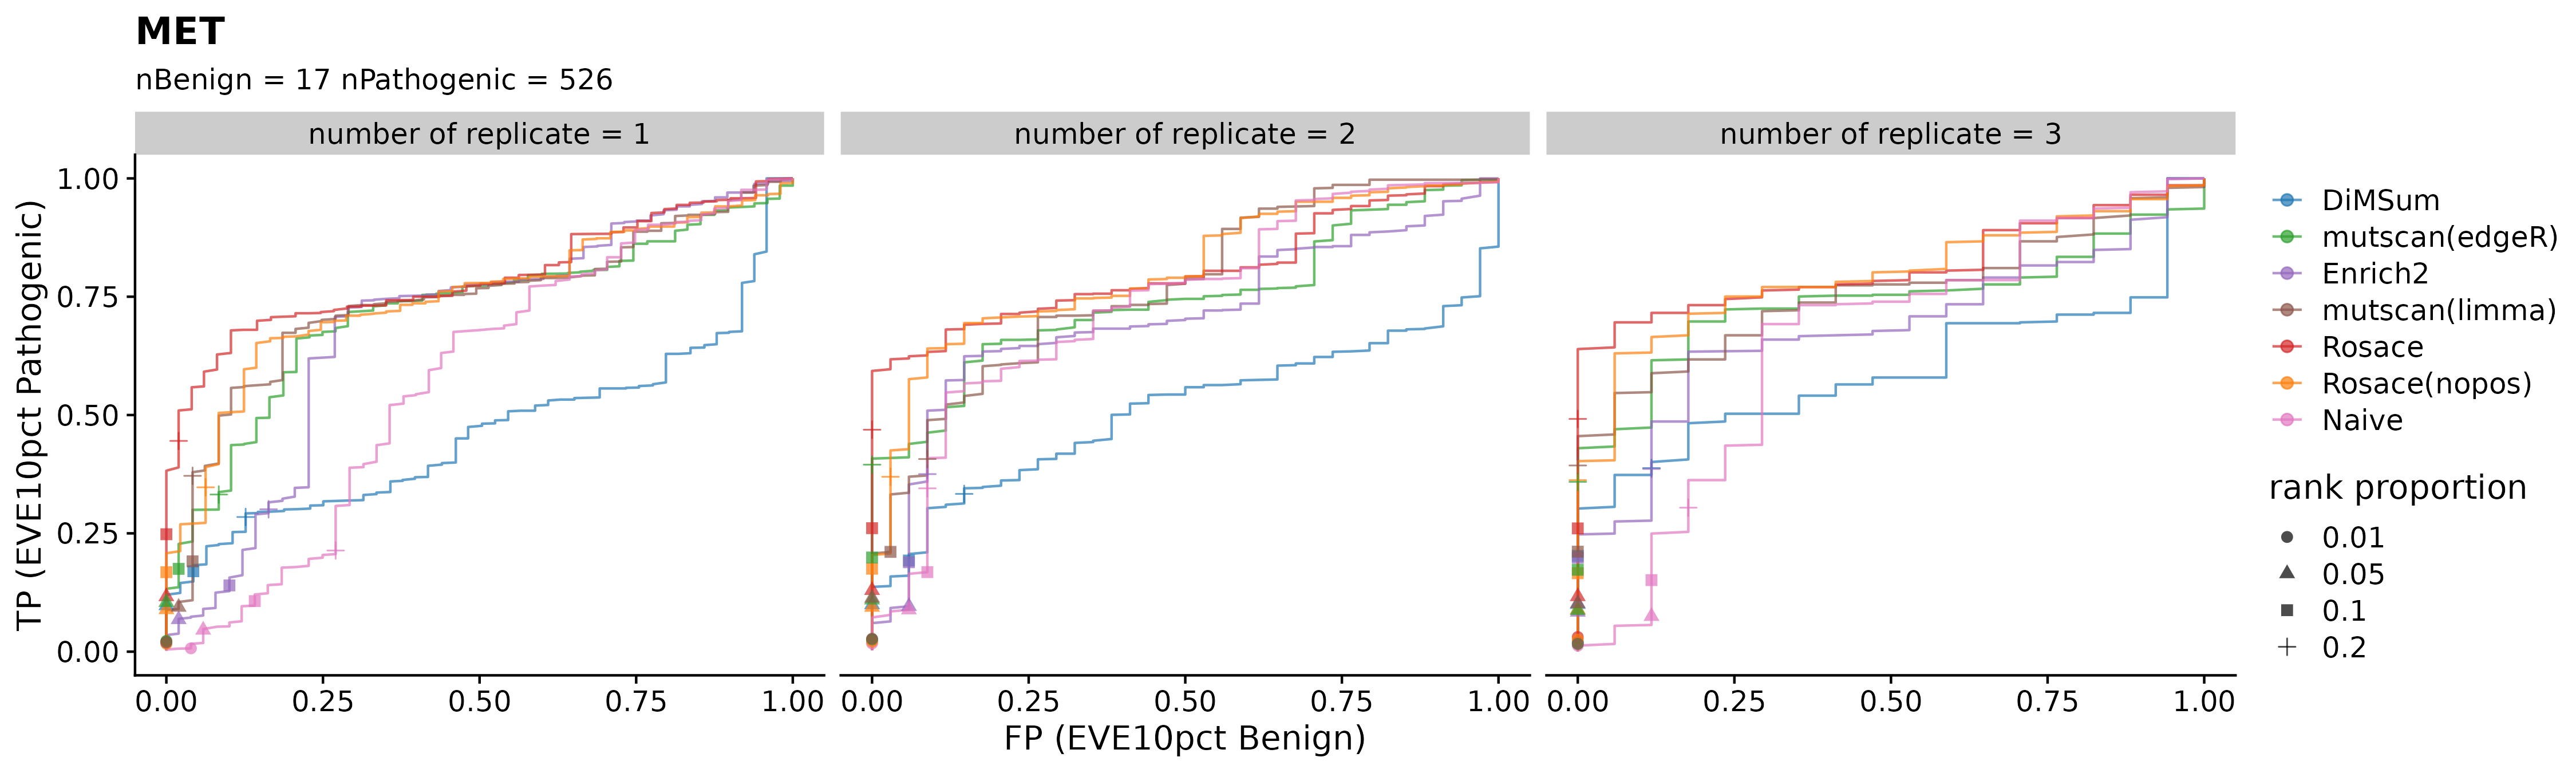

Source data for this figure (header and first rows):
rank	rep	method	FP	TP	n_ctrl	n_sig
0.002	number of replicate = 1	DiMSum	0	0.002545	17	526
0.002	number of replicate = 1	Enrich2	0	0.003814	17	526
0.002	number of replicate = 1	Naive	0	0.001272	17	526
0.002	number of replicate = 1	Rosace	0	0.004451	17	526
0.002	number of replicate = 1	Rosace(nopos)	0	0.003186	17	526
0.002	number of replicate = 1	mutscan(edgeR)	0	0.005094	17	526
0.002	number of replicate = 1	mutscan(limma)	0	0.004458	17	526
0.002	number of replicate = 2	DiMSum	0	0.004557	17	551
0.002	number of replicate = 2	Enrich2	0	0.00365	17	551
0.002	number of replicate = 2	Naive	0	0.002742	17	551
0.002	number of replicate = 2	Rosace	0	0.00365	17	551
0.002	number of replicate = 2	Rosace(nopos)	0	0.00365	17	551
0.002	number of replicate = 2	mutscan(edgeR)	0	0.00365	17	551
0.002	number of replicate = 2	mutscan(limma)	0	0.002742	17	551
0.002	number of replicate = 3	DiMSum	0	0.005464	17	549
0.002	number of replicate = 3	Enrich2	0	0.005464	17	549
0.002	number of replicate = 3	Naive	0	0.003643	17	549
0.002	number of replicate = 3	Rosace	0	0	17	549
0.002	number of replicate = 3	Rosace(nopos)	0	0.003643	17	549
0.002	number of replicate = 3	mutscan(edgeR)	0	0.003643	17	549
0.002	number of replicate = 3	mutscan(limma)	0	0.007286	17	549
0.004	number of replicate = 1	DiMSum	0	0.006359	17	526
0.004	number of replicate = 1	Enrich2	0	0.008263	17	526
0.004	number of replicate = 1	Naive	0	0.003176	17	526
0.004	number of replicate = 1	Rosace	0	0.009537	17	526
0.004	number of replicate = 1	Rosace(nopos)	0	0.006366	17	526
0.004	number of replicate = 1	mutscan(edgeR)	0	0.01018	17	526
0.004	number of replicate = 1	mutscan(limma)	0	0.009545	17	526
0.004	number of replicate = 2	DiMSum	0	0.009124	17	551
0.004	number of replicate = 2	Enrich2	0	0.01005	17	551
0.004	number of replicate = 2	Naive	0	0.007319	17	551
0.004	number of replicate = 2	Rosace	0	0.01002	17	551
0.004	number of replicate = 2	Rosace(nopos)	0	0.007299	17	551
0.004	number of replicate = 2	mutscan(edgeR)	0	0.01097	17	551
0.004	number of replicate = 2	mutscan(limma)	0	0.007309	17	551
0.004	number of replicate = 3	DiMSum	0	0.009107	17	549
0.004	number of replicate = 3	Enrich2	0	0.01275	17	549
0.004	number of replicate = 3	Naive	0	0.005464	17	549
0.004	number of replicate = 3	Rosace	0	0.005464	17	549
0.004	number of replicate = 3	Rosace(nopos)	0	0.009107	17	549
0.004	number of replicate = 3	mutscan(edgeR)	0	0.007286	17	549
0.004	number of replicate = 3	mutscan(limma)	0	0.009107	17	549
0.006	number of replicate = 1	DiMSum	0	0.01208	17	526
0.006	number of replicate = 1	Enrich2	0	0.01208	17	526
0.006	number of replicate = 1	Naive	0	0.004448	17	526
0.006	number of replicate = 1	Rosace	0	0.01335	17	526
0.006	number of replicate = 1	Rosace(nopos)	0	0.01019	17	526
0.006	number of replicate = 1	mutscan(edgeR)	0	0.01462	17	526
0.006	number of replicate = 1	mutscan(limma)	0	0.01208	17	526
0.006	number of replicate = 2	DiMSum	0	0.01734	17	551
0.006	number of replicate = 2	Enrich2	0	0.01188	17	551
0.006	number of replicate = 2	Naive	0	0.009134	17	551
0.006	number of replicate = 2	Rosace	0	0.01732	17	551
0.006	number of replicate = 2	Rosace(nopos)	0	0.01276	17	551
0.006	number of replicate = 2	mutscan(edgeR)	0	0.01918	17	551
0.006	number of replicate = 2	mutscan(limma)	0	0.01368	17	551
0.006	number of replicate = 3	DiMSum	0	0.01093	17	549
0.006	number of replicate = 3	Enrich2	0	0.01639	17	549
0.006	number of replicate = 3	Naive	0	0.007286	17	549
0.006	number of replicate = 3	Rosace	0	0.01275	17	549
... 10,440 more rows
